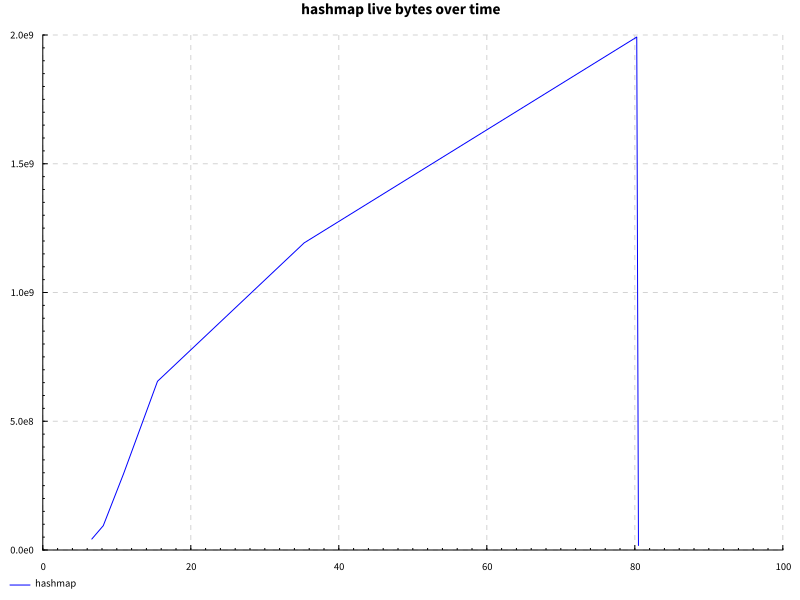

The table this chart was drawn from, first rows:
name, success, samples, startup, setup, experiment, maxResidency
edit, True, 200, 18.8, 0.0, 56.91, 1899MB
